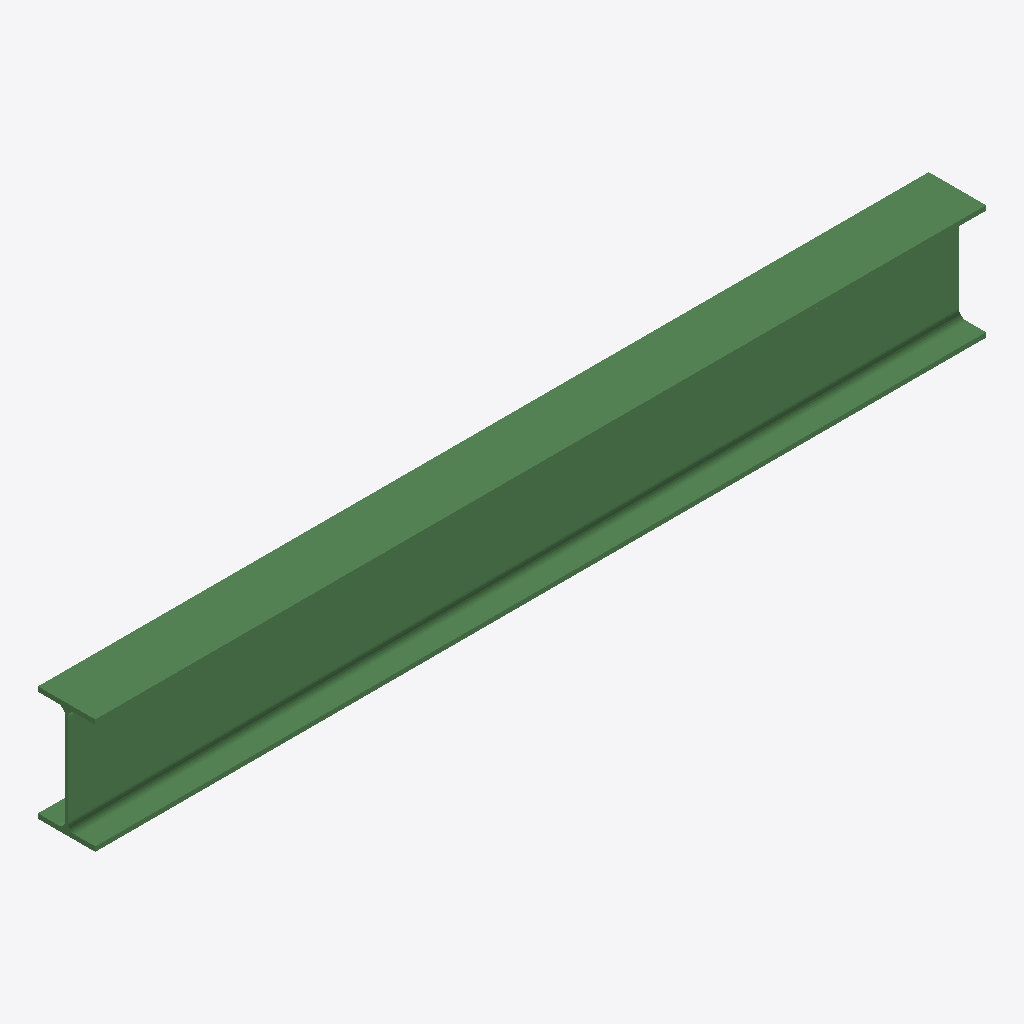
Isometric view of an IFC building model (IFC-SPF (STEP), schema IFC2X3, length unit millimetre), seen from the south-west, elements coloured by IFC class: 1 beam (green).
Extent 1.9 m × 0.1 m × 0.2 m (x, y, z). Storeys (1): Undefined at 0.00 m. Elements (1): 1 IfcBeam.

HEADER;
FILE_DESCRIPTION(('ViewDefinition[AISC_Steel_Detailing]','Option [BaseQuantities:Off]','Option [GridExport:On]','Option [Assemblies:Off]','Option [Bolts:On]','Option [Rebars:On]','Option [PourObjects:Off]','Option [Welds:On]','Option [SurfaceTreatments:On]','Option [LocationBy:0]','Option [ViewColors:Off]','Option [SectionedSpine:Off]','[2 more]'),'2;1');
FILE_NAME('b_549_Qty_5.ifc','2026-05-16T11:53:04',('GIOVANNIPC\\gcorrea'),('Structural Designer'),'IFC Database version: Work','Tekla Structures 2020 Service Pack 5, IFC Export','');
FILE_SCHEMA(('IFC2X3'));
ENDSEC;
DATA;
#37=IFCPROJECT('2G7ZFDNE16yBDU14FA92Me',#5,'Proyecto',$,$,$,$,(#11),#36);
#39=IFCSITE('2xvEzEinjBTea80yOTcujY',#5,'Obra',$,$,#38,$,$,.ELEMENT.,$,$,$,$,$);
#41=IFCBUILDING('2vY5YBYfH3bQ_3BAYgfOC_',#5,'Undefined',$,$,#40,$,$,.ELEMENT.,$,$,$);
#43=IFCBUILDINGSTOREY('29hdEUCErFze9E_VIAceOd',#5,'Undefined',$,$,#42,$,$,.ELEMENT.,0.0);
#60=IFCBEAM('11hpEtc5nCIvc_pa67EHwd',#44,'BEAM','IPE240','IPE240',#48,#59,'ID41af33b7-985c-4c4b-99be-ce4187391ea7');
ENDSEC;
